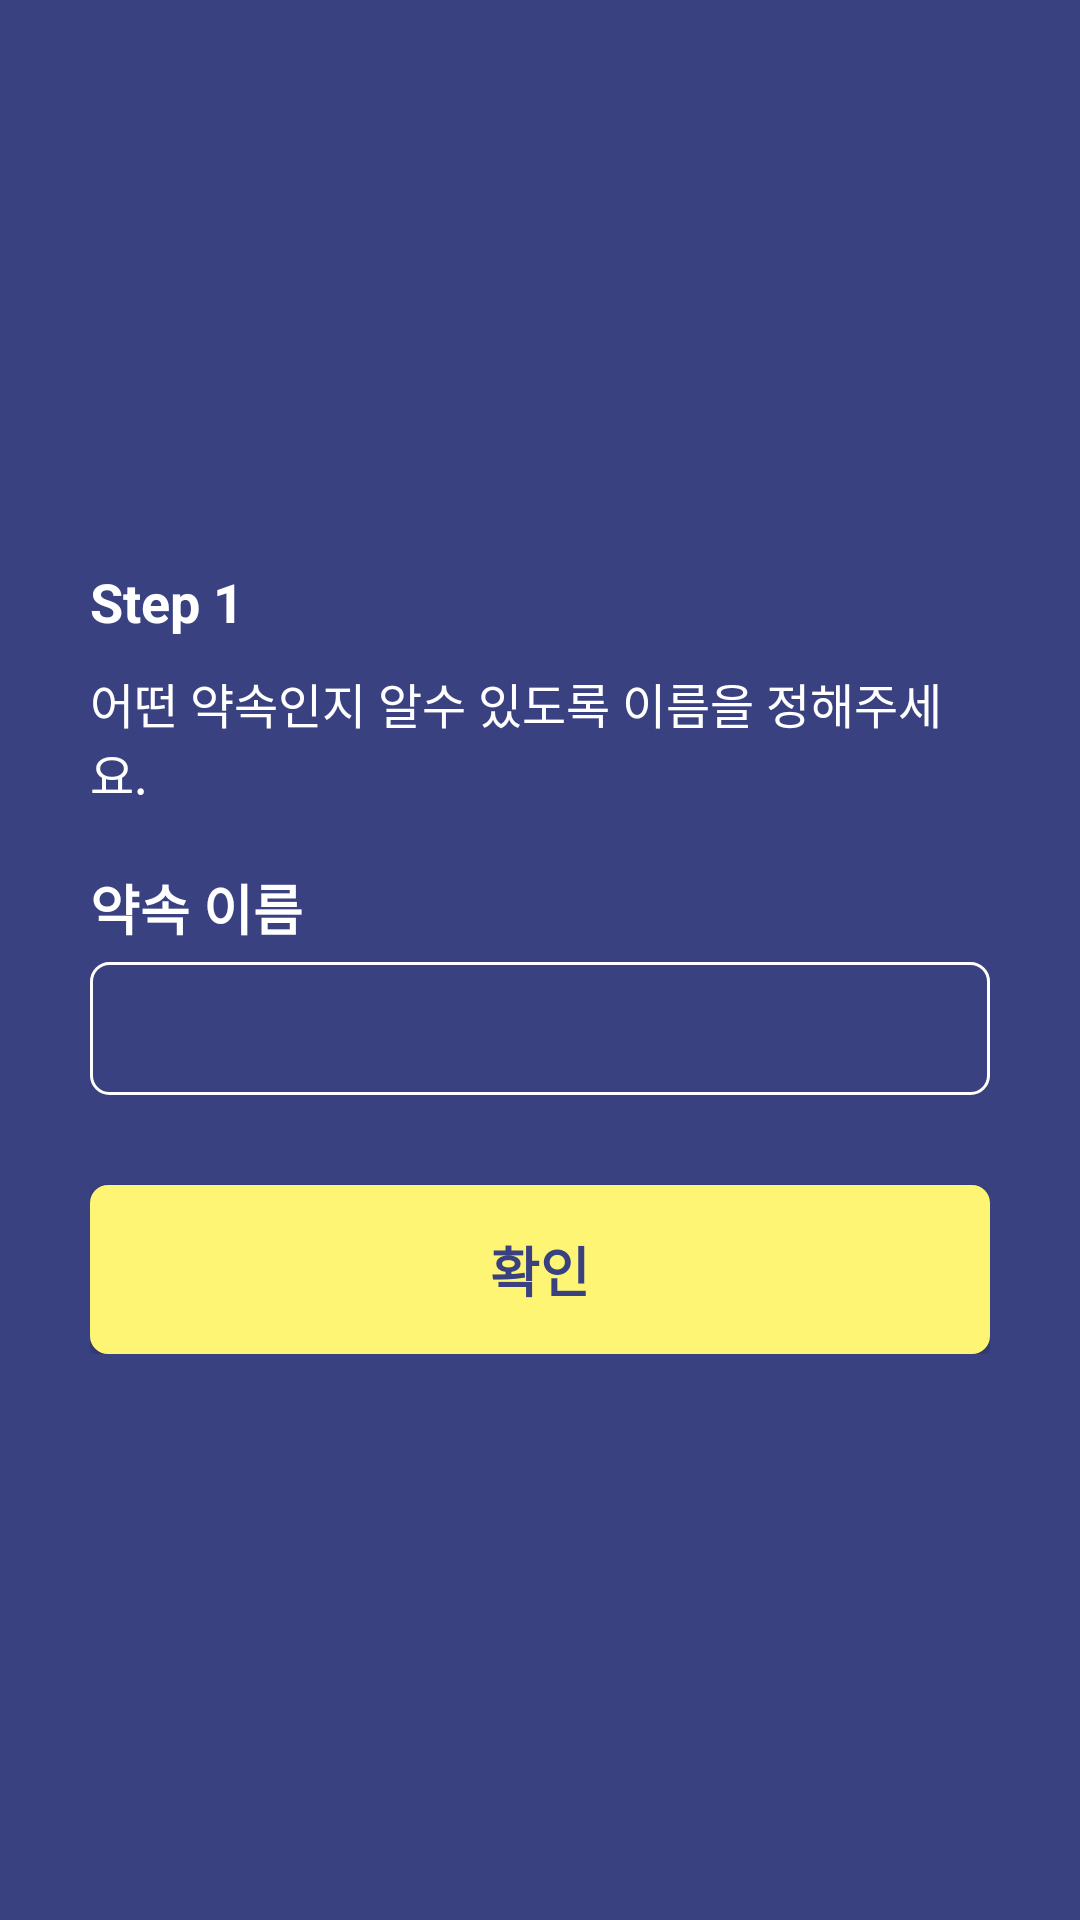

Produce the Android XML layout that renders to this screen, including the resource entries it uses.
<!-- AndroidManifest.xml: application theme AppTheme -->
<!-- res/layout/fragment_add__appointment__fragment_1.xml -->
<?xml version="1.0" encoding="utf-8"?>

<RelativeLayout xmlns:android="http://schemas.android.com/apk/res/android"
    xmlns:app="http://schemas.android.com/apk/res-auto"
    xmlns:tools="http://schemas.android.com/tools"
    android:layout_width="match_parent"
    android:layout_height="match_parent"
    android:animateLayoutChanges="true"
    android:background="@color/mainColor2"
    tools:context=".DeleteActivity">
    <RelativeLayout
        android:layout_width="match_parent"
        android:layout_height="wrap_content"
        android:animateLayoutChanges="true"
        android:layout_centerInParent="true"
        android:focusableInTouchMode="true"
        android:focusable="true"
        android:padding="30dp"
        >


        <TextView
            android:layout_width="wrap_content"
            android:layout_height="wrap_content"
            android:textSize="18sp"
            android:id="@+id/frg_appointment_1_t1"
            android:text="Step 1"
            android:textColor="#ffffff"
            android:textStyle="bold"/>

        <TextView
            android:layout_width="wrap_content"
            android:layout_height="wrap_content"
            android:textSize="16sp"
            android:layout_below="@id/frg_appointment_1_t1"
            android:layout_marginTop="10dp"
            android:id="@+id/frg_appointment_1_t2"
            android:text="어떤 약속인지 알수 있도록 이름을 정해주세요."
            android:textColor="#ffffff"
            />


        <TextView
            android:layout_width="wrap_content"
            android:layout_height="wrap_content"
            android:text="약속 이름"
            android:textColor="#ffffff"
            android:textStyle="bold"
            android:textSize="18sp"
            android:id="@+id/frg_appointment_1_t3"
            android:layout_below="@id/frg_appointment_1_t2"
            android:layout_marginTop="20dp"/>
        <EditText
            android:layout_width="match_parent"
            android:layout_height="wrap_content"
            android:lines="1"
            android:maxLines="1"
            android:background="@drawable/stroke_white"
            android:textColor="#ffffff"
            android:textStyle="bold"
            android:padding="10dp"
            android:id="@+id/frg_appointment_1_editText_check"
            android:layout_below="@id/frg_appointment_1_t3"
            android:layout_marginTop="5dp"
            android:inputType="text"/>


        <Button
            android:layout_width="match_parent"
            android:layout_height="wrap_content"
            android:paddingTop="15dp"
            android:paddingBottom="15dp"
            android:id="@+id/frg_appointment_1_btn"
            android:background="@drawable/corner_maincolor3"
            android:layout_marginTop="30dp"
            android:text="확인"
            android:textColor="@color/mainColor2"
            android:textSize="18sp"
            android:textStyle="bold"
            android:layout_below="@id/frg_appointment_1_editText_check"/>

    </RelativeLayout>





</RelativeLayout>
<!-- resources referenced by this layout -->
<resources>
  <color name="mainColor2">#394180</color>
  <!-- drawable corner_maincolor3 (drawable) -->
  <?xml version="1.0" encoding="utf-8"?>
  
  <shape xmlns:android="http://schemas.android.com/apk/res/android">
  
      <corners android:radius="6dp"></corners>
      <solid android:color="@color/mainColor3"></solid>
  </shape>
  <!-- drawable stroke_white (drawable) -->
  <?xml version="1.0" encoding="utf-8"?>
  
  <shape xmlns:android="http://schemas.android.com/apk/res/android">
      <stroke android:color="#ffffff" android:width="1dp"></stroke>
      <corners android:radius="6dp"></corners>
  </shape>
  <style name="AppTheme" parent="Theme.AppCompat.Light.NoActionBar">
          
          <item name="colorPrimary">@color/mainColor1</item>
          <item name="colorPrimaryDark">@color/mainColor2</item>
          <item name="colorAccent">@color/colorAccent</item>
      </style>
  <color name="mainColor3">#FFF575</color>
  <color name="mainColor1">#454FA1</color>
  <color name="colorAccent">#D81B60</color>
</resources>
